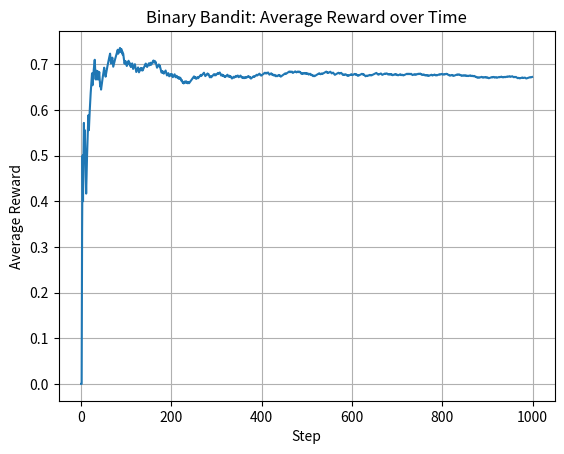

Reproduce this figure in Python.
import numpy as np
import matplotlib.pyplot as plt

def run_binary_bandit(p1=0.6, p2=0.4, eps=0.1, steps=1000, seed=0):
    np.random.seed(seed)
    Q = np.array([0.0, 0.0])
    N = np.array([0,0], dtype=int)
    rewards = np.zeros(steps)
    for t in range(steps):
        if np.random.rand() > eps:
            action = np.argmax(Q)
        else:
            action = np.random.choice([0,1])
        # sample reward from Bernoulli
        prob = p1 if action == 0 else p2
        r = 1 if np.random.rand() < prob else 0
        N[action] += 1
        Q[action] += (r - Q[action]) / N[action]  # incremental mean
        rewards[t] = r
    return Q, N, rewards

if __name__ == '__main__':
    Q, N, rewards = run_binary_bandit(p1=0.7, p2=0.3, eps=0.1, steps=1000, seed=1)
    print("Final estimates Q:", Q, "Counts:", N)
    # plot average reward over time
    avg_reward = np.cumsum(rewards) / (np.arange(len(rewards)) + 1)
    plt.plot(avg_reward)
    plt.title("Binary Bandit: Average Reward over Time")
    plt.xlabel("Step")
    plt.ylabel("Average Reward")
    plt.grid(True)
    plt.show()
